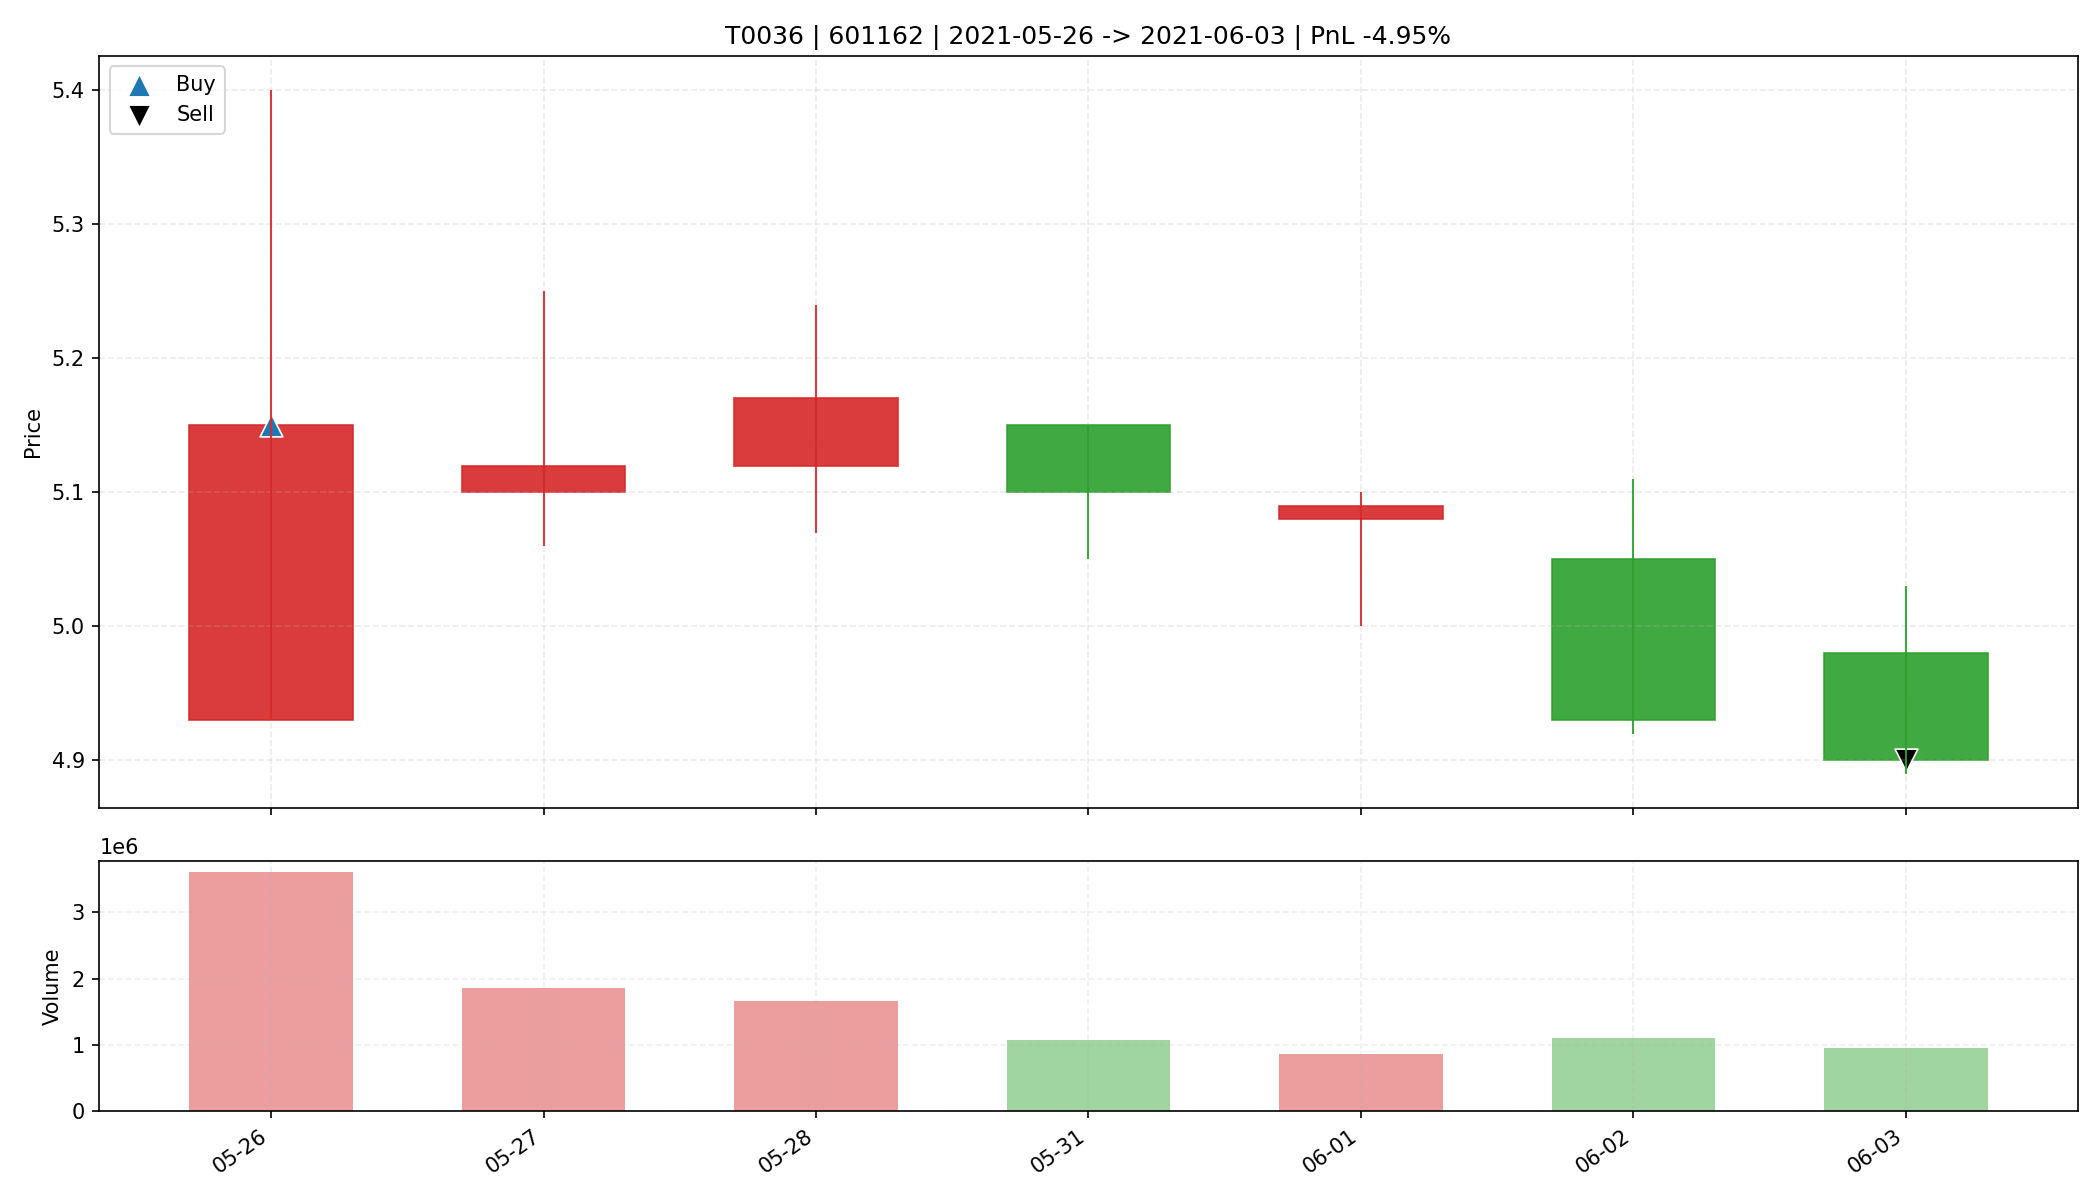

Source data for this figure (header and first rows):
date, open, high, low, close, amount, volume, trade_id, code, buy_date, sell_date, buy_price, sell_price, matched_shares, buy_reason, sell_reason, sell_profit_pct, sell_hold_days, is_buy_day, is_sell_day, holding_day_index
2021-05-26, 4.93, 5.4, 4.93, 5.15, 1874994432, 3601537, T0036, 601162, 2021-05-26, 2021-06-03, 5.15, 4.9, 6400, 前10日振幅5.8%, 阳线涨幅4.5%, 突破均线, 放量2.4倍(温和+爆发…, 收盘跌破防守线(4.930), -4.949, 6.0, True, False, 0
2021-05-27, 5.1, 5.25, 5.06, 5.12, 955346112, 1851689, T0036, 601162, 2021-05-26, 2021-06-03, 5.15, 4.9, 6400, 前10日振幅5.8%, 阳线涨幅4.5%, 突破均线, 放量2.4倍(温和+爆发…, 收盘跌破防守线(4.930), -4.949, 6.0, False, False, 1
2021-05-28, 5.12, 5.24, 5.07, 5.17, 858030208, 1664104, T0036, 601162, 2021-05-26, 2021-06-03, 5.15, 4.9, 6400, 前10日振幅5.8%, 阳线涨幅4.5%, 突破均线, 放量2.4倍(温和+爆发…, 收盘跌破防守线(4.930), -4.949, 6.0, False, False, 2
2021-05-31, 5.15, 5.15, 5.05, 5.1, 549529088, 1079312, T0036, 601162, 2021-05-26, 2021-06-03, 5.15, 4.9, 6400, 前10日振幅5.8%, 阳线涨幅4.5%, 突破均线, 放量2.4倍(温和+爆发…, 收盘跌破防守线(4.930), -4.949, 6.0, False, False, 3
2021-06-01, 5.08, 5.1, 5.0, 5.09, 438729600, 870124, T0036, 601162, 2021-05-26, 2021-06-03, 5.15, 4.9, 6400, 前10日振幅5.8%, 阳线涨幅4.5%, 突破均线, 放量2.4倍(温和+爆发…, 收盘跌破防守线(4.930), -4.949, 6.0, False, False, 4
2021-06-02, 5.05, 5.11, 4.92, 4.93, 553314240, 1108648, T0036, 601162, 2021-05-26, 2021-06-03, 5.15, 4.9, 6400, 前10日振幅5.8%, 阳线涨幅4.5%, 突破均线, 放量2.4倍(温和+爆发…, 收盘跌破防守线(4.930), -4.949, 6.0, False, False, 5
2021-06-03, 4.98, 5.03, 4.89, 4.9, 473561760, 955981, T0036, 601162, 2021-05-26, 2021-06-03, 5.15, 4.9, 6400, 前10日振幅5.8%, 阳线涨幅4.5%, 突破均线, 放量2.4倍(温和+爆发…, 收盘跌破防守线(4.930), -4.949, 6.0, False, True, 6
